Photos from the image-classification dataset "Image" in the GitHub repository liside163/TFL. Its 2 classes are: fault, normal.

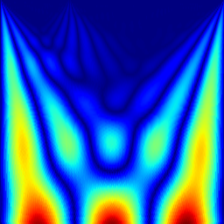
Label: normal

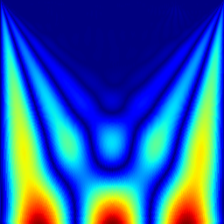
Label: fault

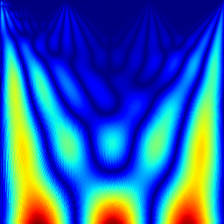
Label: normal

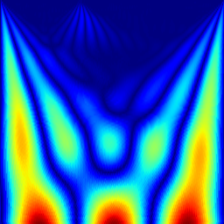
Label: fault

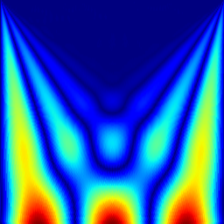
Label: normal

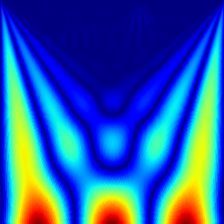
Label: fault
